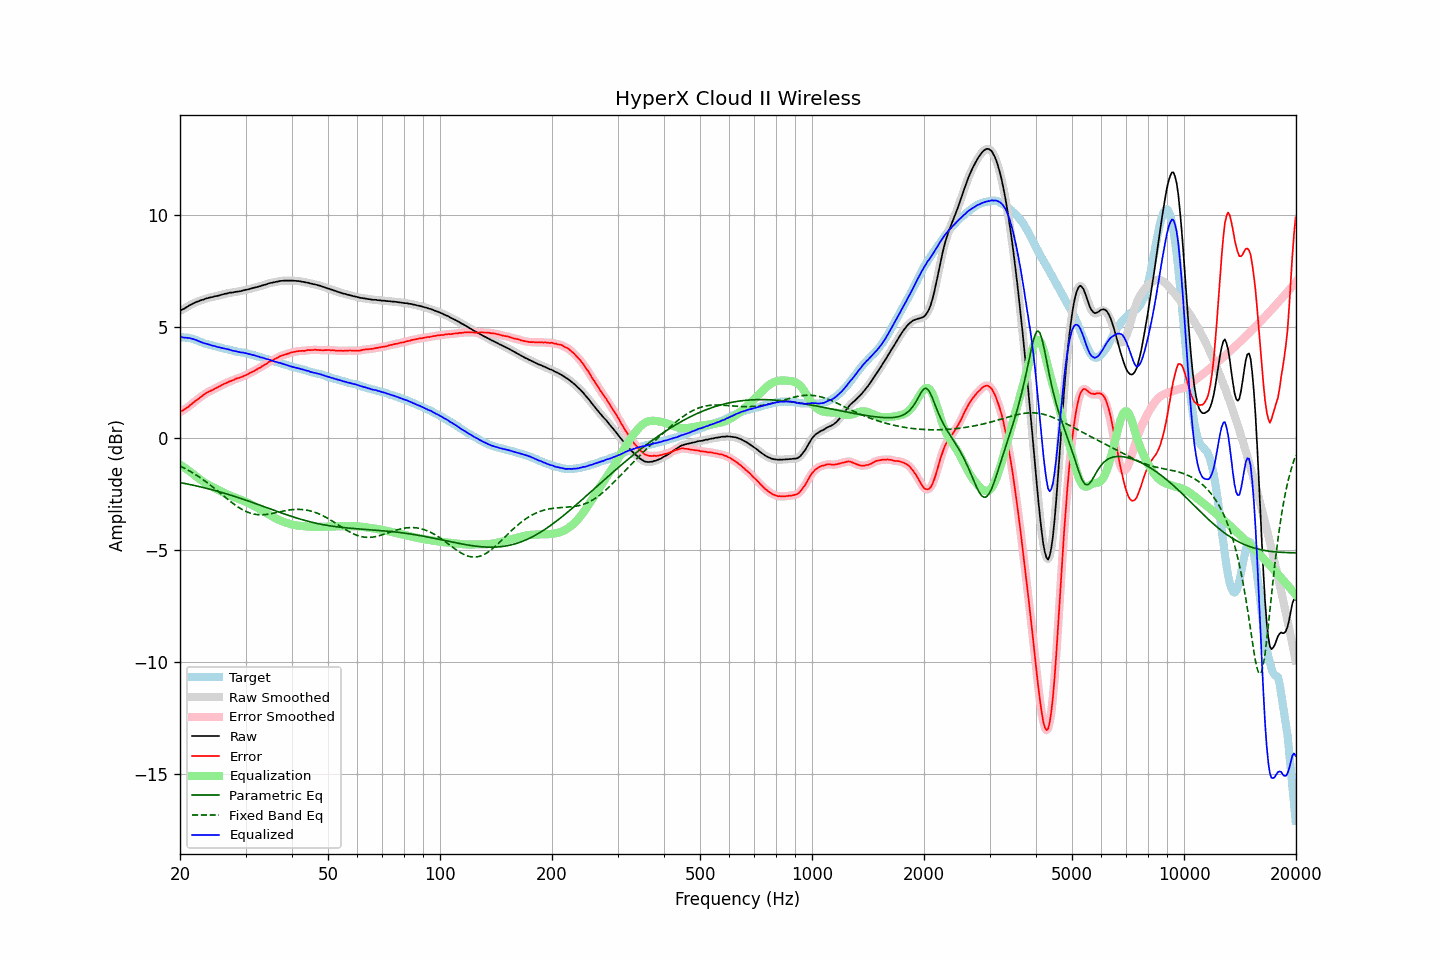

Values plotted in this chart, from the file beside it:
frequency, raw, error, smoothed, error_smoothed, equalization, parametric_eq, fixed_band_eq, equalized_raw, equalized_smoothed, target
20.00, 5.71, 1.17, 5.71, 1.18, -1.17, -1.97, -1.23, 4.54, 4.54, 4.54
20.20, 5.76, 1.23, 5.75, 1.22, -1.22, -1.99, -1.27, 4.54, 4.53, 4.52
20.40, 5.79, 1.26, 5.79, 1.26, -1.27, -2.00, -1.30, 4.52, 4.52, 4.52
20.61, 5.83, 1.31, 5.83, 1.31, -1.32, -2.02, -1.34, 4.51, 4.51, 4.51
20.81, 5.88, 1.36, 5.87, 1.36, -1.37, -2.03, -1.38, 4.51, 4.51, 4.51
21.02, 5.92, 1.40, 5.92, 1.41, -1.42, -2.05, -1.42, 4.50, 4.50, 4.51
21.23, 5.97, 1.47, 5.96, 1.47, -1.47, -2.06, -1.46, 4.49, 4.49, 4.49
21.44, 6.00, 1.52, 6.00, 1.52, -1.52, -2.08, -1.50, 4.47, 4.47, 4.47
21.66, 6.04, 1.58, 6.04, 1.59, -1.58, -2.09, -1.54, 4.45, 4.45, 4.45
21.87, 6.07, 1.64, 6.07, 1.64, -1.64, -2.11, -1.59, 4.43, 4.43, 4.42
22.09, 6.11, 1.70, 6.10, 1.70, -1.70, -2.12, -1.63, 4.41, 4.40, 4.40
22.31, 6.13, 1.75, 6.13, 1.75, -1.75, -2.14, -1.68, 4.37, 4.38, 4.38
22.54, 6.16, 1.80, 6.16, 1.81, -1.81, -2.16, -1.73, 4.35, 4.35, 4.35
22.76, 6.19, 1.87, 6.18, 1.86, -1.86, -2.17, -1.78, 4.32, 4.32, 4.32
22.99, 6.21, 1.92, 6.21, 1.92, -1.92, -2.19, -1.83, 4.29, 4.29, 4.29
23.22, 6.23, 1.97, 6.23, 1.97, -1.96, -2.21, -1.88, 4.26, 4.27, 4.26
23.45, 6.26, 2.02, 6.25, 2.01, -2.01, -2.22, -1.93, 4.25, 4.24, 4.24
23.69, 6.28, 2.06, 6.28, 2.06, -2.05, -2.24, -1.99, 4.22, 4.22, 4.22
23.92, 6.30, 2.10, 6.30, 2.10, -2.09, -2.26, -2.04, 4.20, 4.20, 4.20
24.16, 6.32, 2.13, 6.31, 2.13, -2.13, -2.28, -2.10, 4.19, 4.18, 4.19
24.40, 6.33, 2.16, 6.33, 2.16, -2.17, -2.30, -2.15, 4.16, 4.16, 4.17
24.65, 6.35, 2.20, 6.35, 2.20, -2.20, -2.32, -2.21, 4.14, 4.14, 4.15
24.89, 6.37, 2.24, 6.36, 2.24, -2.24, -2.34, -2.27, 4.13, 4.12, 4.13
25.14, 6.38, 2.27, 6.38, 2.27, -2.28, -2.36, -2.33, 4.10, 4.10, 4.10
25.39, 6.40, 2.31, 6.40, 2.31, -2.31, -2.38, -2.39, 4.08, 4.08, 4.08
25.65, 6.42, 2.34, 6.42, 2.35, -2.35, -2.40, -2.45, 4.07, 4.07, 4.07
25.91, 6.44, 2.39, 6.44, 2.39, -2.39, -2.42, -2.51, 4.05, 4.05, 4.04
26.16, 6.46, 2.42, 6.46, 2.42, -2.42, -2.44, -2.57, 4.03, 4.03, 4.03
26.43, 6.48, 2.46, 6.47, 2.46, -2.46, -2.46, -2.63, 4.02, 4.02, 4.01
26.69, 6.49, 2.49, 6.49, 2.49, -2.49, -2.48, -2.68, 4.00, 4.00, 4.00
26.96, 6.51, 2.53, 6.51, 2.52, -2.52, -2.50, -2.74, 3.98, 3.98, 3.98
27.23, 6.53, 2.56, 6.52, 2.55, -2.55, -2.53, -2.80, 3.97, 3.96, 3.97
27.50, 6.53, 2.58, 6.53, 2.58, -2.58, -2.55, -2.86, 3.94, 3.95, 3.95
27.77, 6.54, 2.61, 6.54, 2.61, -2.61, -2.57, -2.91, 3.92, 3.93, 3.93
28.05, 6.56, 2.64, 6.55, 2.64, -2.64, -2.60, -2.96, 3.92, 3.91, 3.92
28.33, 6.57, 2.68, 6.57, 2.67, -2.67, -2.62, -3.02, 3.90, 3.90, 3.89
28.62, 6.58, 2.70, 6.58, 2.70, -2.69, -2.64, -3.06, 3.88, 3.88, 3.87
28.90, 6.59, 2.71, 6.59, 2.72, -2.72, -2.67, -3.11, 3.87, 3.87, 3.87
29.19, 6.60, 2.74, 6.60, 2.74, -2.75, -2.69, -3.15, 3.85, 3.85, 3.85
29.48, 6.63, 2.77, 6.62, 2.77, -2.78, -2.71, -3.19, 3.85, 3.84, 3.85
29.78, 6.64, 2.81, 6.64, 2.80, -2.81, -2.74, -3.23, 3.83, 3.83, 3.83
30.08, 6.66, 2.84, 6.65, 2.84, -2.84, -2.76, -3.27, 3.82, 3.82, 3.82
30.38, 6.67, 2.87, 6.67, 2.87, -2.87, -2.79, -3.30, 3.79, 3.80, 3.80
30.68, 6.69, 2.91, 6.69, 2.91, -2.91, -2.81, -3.33, 3.78, 3.78, 3.78
30.99, 6.71, 2.95, 6.70, 2.94, -2.94, -2.84, -3.35, 3.76, 3.76, 3.76
31.30, 6.73, 2.98, 6.73, 2.98, -2.98, -2.86, -3.37, 3.74, 3.74, 3.74
31.61, 6.75, 3.01, 6.74, 3.02, -3.02, -2.89, -3.39, 3.73, 3.72, 3.73
31.93, 6.77, 3.06, 6.76, 3.06, -3.06, -2.92, -3.40, 3.71, 3.70, 3.70
32.24, 6.78, 3.10, 6.78, 3.10, -3.10, -2.94, -3.41, 3.68, 3.68, 3.68
32.57, 6.81, 3.15, 6.80, 3.14, -3.14, -2.97, -3.41, 3.67, 3.66, 3.66
32.89, 6.82, 3.17, 6.82, 3.18, -3.18, -2.99, -3.42, 3.63, 3.64, 3.65
33.22, 6.85, 3.23, 6.84, 3.23, -3.23, -3.02, -3.42, 3.62, 3.62, 3.61
33.55, 6.87, 3.26, 6.86, 3.27, -3.27, -3.05, -3.41, 3.60, 3.59, 3.60
33.89, 6.89, 3.32, 6.89, 3.31, -3.31, -3.07, -3.41, 3.57, 3.57, 3.57
34.23, 6.91, 3.35, 6.91, 3.36, -3.36, -3.10, -3.40, 3.55, 3.55, 3.56
34.57, 6.94, 3.41, 6.93, 3.40, -3.40, -3.12, -3.39, 3.54, 3.53, 3.53
34.92, 6.96, 3.45, 6.95, 3.44, -3.44, -3.15, -3.38, 3.52, 3.51, 3.50
35.27, 6.97, 3.47, 6.97, 3.48, -3.48, -3.18, -3.36, 3.49, 3.49, 3.49
35.62, 6.99, 3.52, 6.98, 3.52, -3.52, -3.20, -3.35, 3.47, 3.46, 3.47
35.97, 7.00, 3.56, 7.00, 3.55, -3.56, -3.23, -3.33, 3.44, 3.44, 3.44
... 635 more rows
